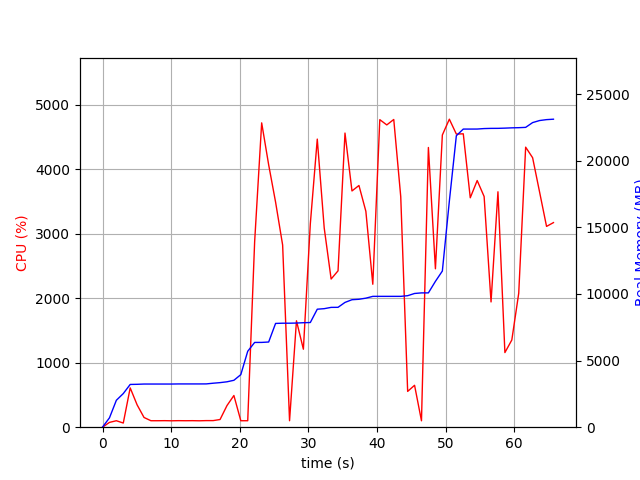

Values plotted in this chart, from the file beside it:
elapsed_time, nproc, cpu, mem_real, mem_virtual
4.029273986816406e-05, 1, 0.0, 10.21, 1615
1.006, 1, 74.5, 700.6, 1688
2.014, 1, 100.2, 2023, 3912
3.021, 1, 64.5, 2525, 3976
4.029, 1, 609.3, 3210, 7945
5.037, 1, 346.4, 3220, 8009
6.044, 1, 150.9, 3240, 8009
7.051, 1, 100.3, 3240, 8009
8.058, 1, 100.3, 3240, 8009
9.065, 1, 101.3, 3240, 8009
10.07, 1, 99.3, 3240, 8009
11.08, 1, 101.3, 3248, 8009
12.09, 1, 100.3, 3248, 8009
13.09, 1, 101.2, 3248, 8009
14.1, 1, 99.3, 3248, 8009
15.11, 1, 102.2, 3250, 8009
16.12, 1, 102.2, 3302, 8089
17.12, 1, 119.1, 3346, 8089
18.13, 1, 335.2, 3409, 8153
19.14, 1, 491.3, 3521, 8234
20.15, 1, 100.3, 3945, 9780
21.15, 1, 100.2, 5701, 12176
22.16, 1, 2874, 6363, 12336
23.19, 1, 4718, 6365, 12336
24.21, 1, 4068, 6395, 12336
25.21, 1, 3489, 7790, 13628
26.24, 1, 2824, 7808, 13628
27.25, 1, 100.2, 7808, 13628
28.26, 1, 1650, 7819, 13628
29.27, 1, 1209, 7844, 13628
30.28, 1, 3151, 7858, 13628
31.29, 1, 4466, 8859, 14872
32.3, 1, 3088, 8899, 14872
33.31, 1, 2297, 8996, 14872
34.32, 1, 2424, 9000, 14872
35.33, 1, 4560, 9368, 15328
36.35, 1, 3662, 9570, 15328
37.36, 1, 3747, 9604, 15328
38.37, 1, 3347, 9687, 15328
39.38, 1, 2216, 9823, 15328
40.4, 1, 4767, 9823, 15328
41.42, 1, 4686, 9823, 15328
42.44, 1, 4770, 9823, 15328
43.45, 1, 3573, 9823, 15328
44.46, 1, 555.0, 9873, 15328
45.47, 1, 649.7, 10039, 15520
46.47, 1, 99.3, 10083, 15520
47.48, 1, 4336, 10083, 15520
48.51, 1, 2456, 10949, 18080
49.52, 1, 4530, 11724, 21664
50.54, 1, 4774, 16970, 30900
51.55, 1, 4544, 21882, 30924
52.57, 1, 4548, 22382, 30924
53.58, 1, 3556, 22382, 30924
54.59, 1, 3824, 22384, 30924
55.6, 1, 3576, 22420, 30924
56.61, 1, 1942, 22434, 30924
57.62, 1, 3649, 22436, 30924
58.63, 1, 1157, 22452, 30924
59.64, 1, 1352, 22474, 31148
... 6 more rows
